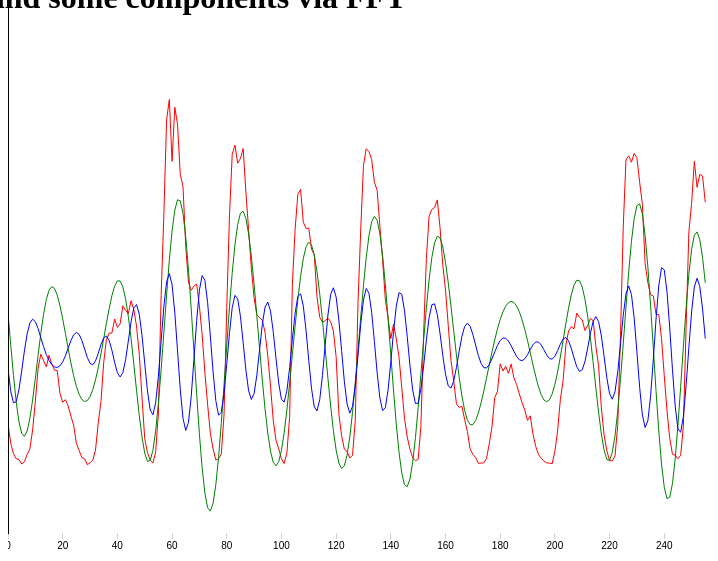
D3 v3 page, settled after 360 driven frames (6 s of simulated time); the page loaded 1 data file(s).


    // load json

    d3.json("jseries.json", function(error, data) {
        //logData(data);
        //console.log(data);
        plotChart(data);

    });





    function plotChart(data) {
        var width = 700;
        var height = 525;
        var padding = 40;

        var x = d3.scale.linear().domain([0, 256]).range([0, width]);
        var y = d3.scale.linear().domain([1500, -800]).range([0, height]);

        var graph = d3.select("#graph").append("svg:svg")
                .attr("width", width + padding * 2).
                attr("height", height + padding * 2)
                .attr("transform", "translate(" + 150 + "," + 50 + ")");
        //.append("svg:g").constructor


        var line1 = d3.svg.line()
                .x(function(d, i) {
                    return x(d.point);
                }).
                y(function(d) {
                    return y(d.series1);
                })


        graph.append("svg:path").attr("d", line1(data))
                .style("stroke", "red");



        var line2 = d3.svg.line()
                .x(function(d, i) {
                    return x(d.point);
                }).
                y(function(d) {
                    return y(d.series2);
                });
        graph.append("svg:path").attr("d", line2(data)).style("stroke", "green");
        ;


        var line3 = d3.svg.line()
                .x(function(d, i) {
                    return x(d.point);
                }).
                y(function(d) {
                    return y(d.series3);
                });
        graph.append("svg:path").attr("d", line3(data)).style("stroke", "blue");
        ;

        var xAxis = d3.svg.axis()
                .scale(x)
                .orient("bottom");


        var yAxis = d3.svg.axis()
                .scale(y)
                .orient("left");

        graph.append("g")
                .attr("class", "x axis")
                .attr("transform", "translate(0," + height + ")")
                .call(xAxis);


        graph.append("g")
                .attr("class", "y axis")
                .call(yAxis);


    }






### data: jseries.json
[
 {
  "point": 0,
  "series1": -321.7,
  "series2": 163.5,
  "series3": -78.95
 },
 {
  "point": 1,
  "series1": -406.7,
  "series2": 23.53,
  "series3": -179.3
 },
 {
  "point": 2,
  "series1": -452.7,
  "series2": -110.2,
  "series3": -229.7
 },
 {
  "point": 3,
  "series1": -474.7,
  "series2": -225.2,
  "series3": -224.5
 },
 {
  "point": 4,
  "series1": -477.7,
  "series2": -311.6,
  "series3": -172.0
 },
 {
  "point": 5,
  "series1": -497.7,
  "series2": -362.9,
  "series3": -90.55
 },
 {
  "point": 6,
  "series1": -487.7,
  "series2": -376.2,
  "series3": -2.424
 },
 {
  "point": 7,
  "series1": -455.7,
  "series2": -352.9,
  "series3": 72.27
 },
 "... 248 more items"
]